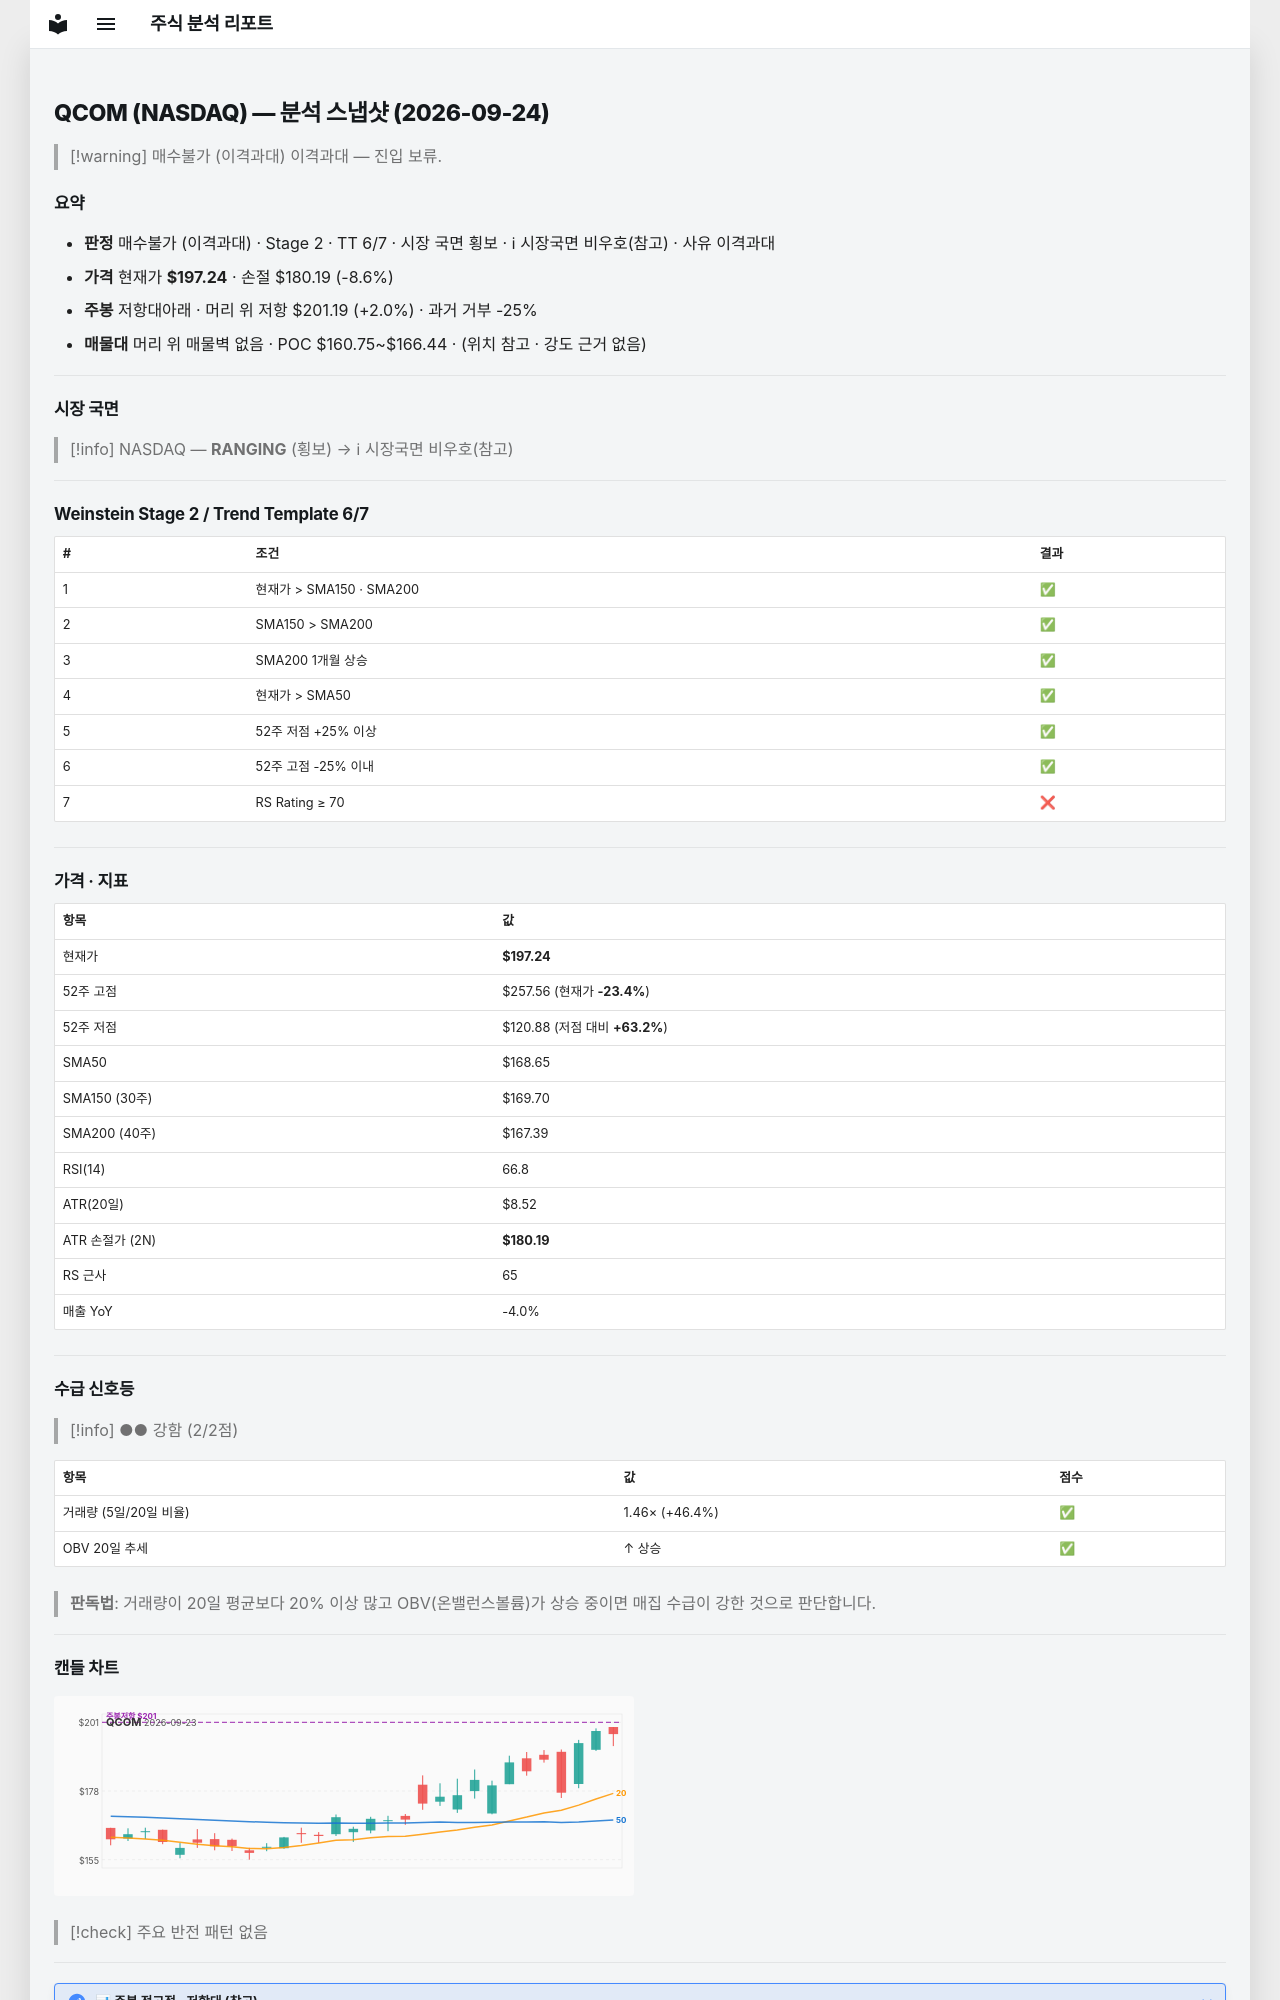

repository: soloandco/stock-reports · page: snapshots/QCOM-2026-09-24/index.html · generator: mkdocs

---
type: analysis-snapshot
title: QCOM 분석 스냅샷
ticker: QCOM
market: NASDAQ
created: 2026-09-24
updated: 2026-09-24
bar-date: 2026-09-23
verdict: 매수불가
verdict-reason: 이격과대
real-rr: 0.23
sma50-gap-pct: 17.0
weekly-position: 저항대아래
weekly-overhead-price: 201.19
weekly-overhead-pct: 2.0
stage: 2
trend-template-score: 6
tt-max: 7
price: 197.24000549316406
stop-price: 180.19188137316127
market-regime: RANGING
supply-demand-score: 2/2
supply-demand-label: 강함
status: tracking
tags:
  - stock-agent
  - watchlist
  - QCOM
  - analysis
related:
  - "[[analysis-template]]"
---

# QCOM (NASDAQ) — 분석 스냅샷 (2026-09-24)

> [!warning] 매수불가 (이격과대)
> 이격과대 — 진입 보류.

## 요약

- **판정** 매수불가 (이격과대) · Stage 2 · TT 6/7 · 시장 국면 횡보 · ℹ 시장국면 비우호(참고) · 사유 이격과대
- **가격** 현재가 **$197.24** · 손절 $180.19 (-8.6%)
- **주봉** 저항대아래 · 머리 위 저항 $201.19 (+2.0%) · 과거 거부 -25%
- **매물대** 머리 위 매물벽 없음 · POC $160.75~$166.44 · (위치 참고 · 강도 근거 없음)

---

## 시장 국면

> [!info] NASDAQ — **RANGING** (횡보) → ℹ 시장국면 비우호(참고)

---

## Weinstein Stage 2 / Trend Template 6/7

| # | 조건 | 결과 |
|---|------|------|
| 1 | 현재가 > SMA150 · SMA200 | ✅ |
| 2 | SMA150 > SMA200 | ✅ |
| 3 | SMA200 1개월 상승 | ✅ |
| 4 | 현재가 > SMA50 | ✅ |
| 5 | 52주 저점 +25% 이상 | ✅ |
| 6 | 52주 고점 -25% 이내 | ✅ |
| 7 | RS Rating ≥ 70 | ❌ |

---

## 가격 · 지표

| 항목 | 값 |
|------|---|
| 현재가 | **$197.24** |
| 52주 고점 | $257.56 (현재가 **-23.4%**) |
| 52주 저점 | $120.88 (저점 대비 **+63.2%**) |
| SMA50 | $168.65 |
| SMA150 (30주) | $169.70 |
| SMA200 (40주) | $167.39 |
| RSI(14) | 66.8 |
| ATR(20일) | $8.52 |
| ATR 손절가 (2N) | **$180.19** |
| RS 근사 | 65 |
| 매출 YoY | -4.0% |

---
## 수급 신호등

> [!info] ●● 강함 (2/2점)

| 항목 | 값 | 점수 |
|------|------|------|
| 거래량 (5일/20일 비율) | 1.46× (+46.4%) | ✅ |
| OBV 20일 추세 | ↑ 상승 | ✅ |

> **판독법**: 거래량이 20일 평균보다 20% 이상 많고 OBV(온밸런스볼륨)가 상승 중이면 매집 수급이 강한 것으로 판단합니다.

---
